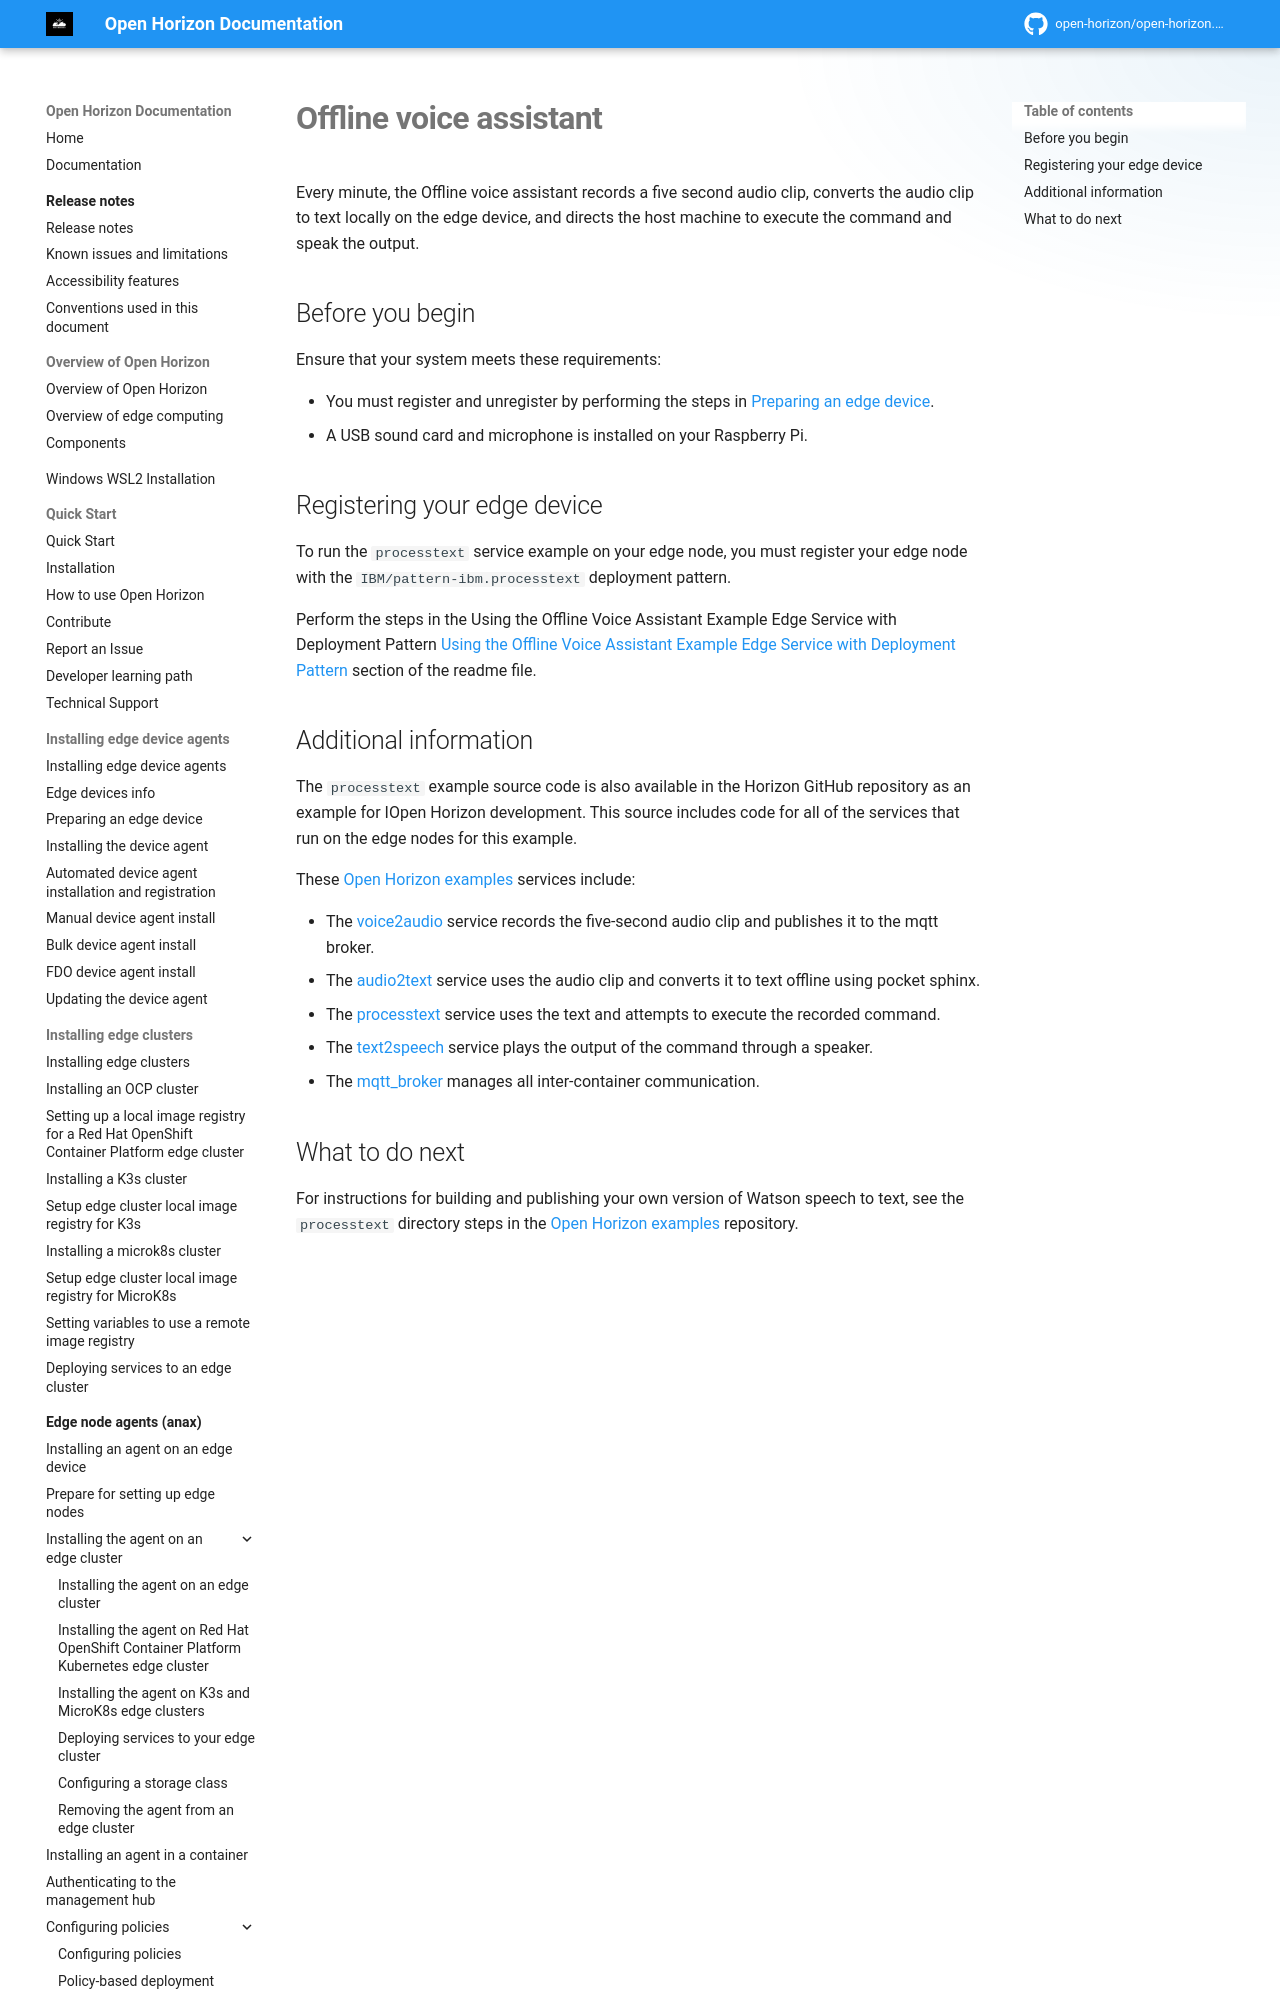

repository: open-horizon/open-horizon.github.io · page: docs/using_edge_services/offline_voice_assistant/index.html · generator: mkdocs

---
copyright: Contributors to the Open Horizon project
years: 2019 - 2025
title: Offline voice assistant
description: Documentation for Offline voice assistant
lastupdated: 2025-05-03
nav_order: 4
parent: Edge service examples
grand_parent: Using edge services
---

# Offline voice assistant

Every minute, the Offline voice assistant records a five second audio clip, converts the audio clip to text locally on the edge device, and directs the host machine to execute the command and speak the output. 

## Before you begin

Ensure that your system meets these requirements:

* You must register and unregister by performing the steps in [Preparing an edge device](../installing/adding_devices.md).
* A USB sound card and microphone is installed on your Raspberry Pi.
